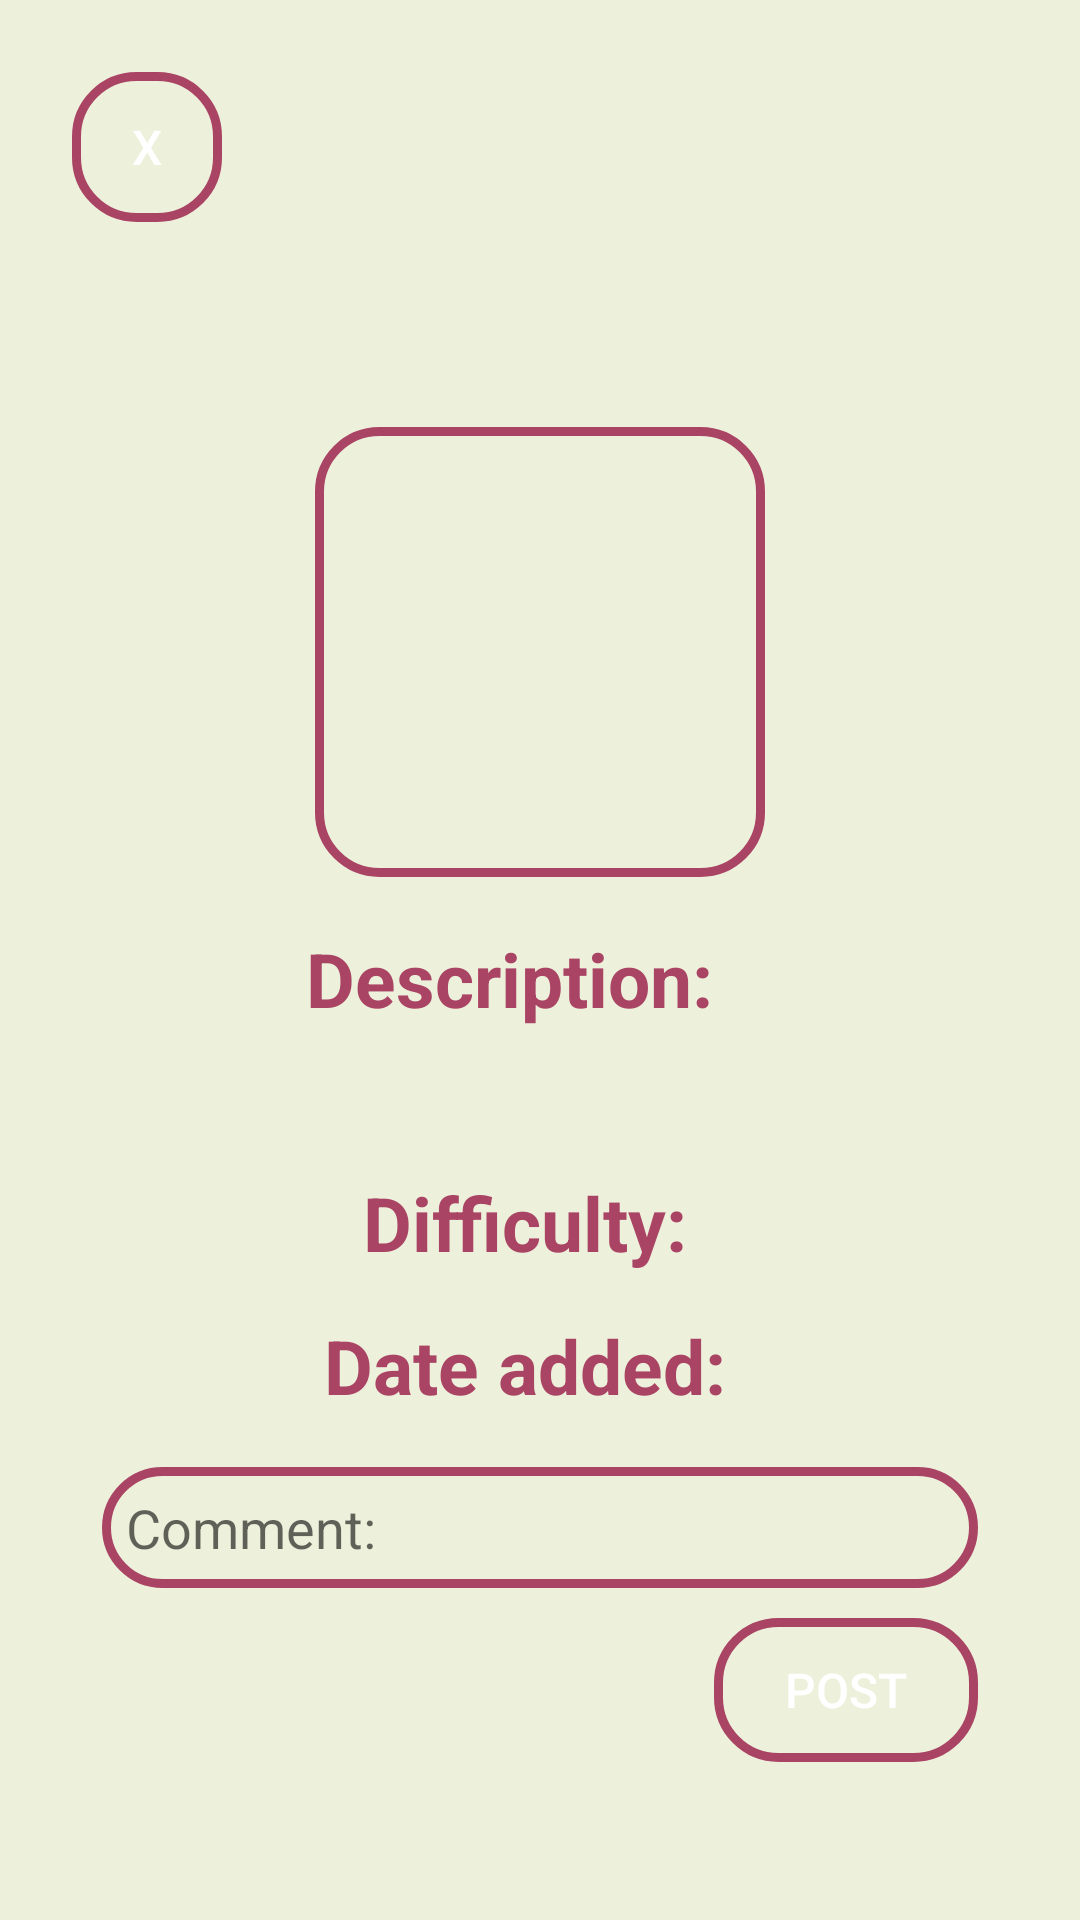

The Android layout XML behind this screen, and the referenced resources:
<!-- AndroidManifest.xml: application theme Theme.Detective -->
<!-- res/layout/fragment_show_clue.xml -->
<?xml version="1.0" encoding="utf-8"?>
<LinearLayout xmlns:android="http://schemas.android.com/apk/res/android"
    xmlns:app="http://schemas.android.com/apk/res-auto"
    xmlns:tools="http://schemas.android.com/tools"
    xmlns:card_view="http://schemas.android.com/apk/res-auto"
    android:layout_width="match_parent"
    android:layout_height="match_parent"
    android:orientation="vertical"
    android:gravity="center"
    android:background="@color/beige"
    tools:context=".ui.ShowClueFragment">
    <androidx.core.widget.NestedScrollView
        android:layout_width="match_parent"
        android:layout_height="match_parent">


        <LinearLayout
            android:layout_width="match_parent"
            android:layout_height="wrap_content"
            android:orientation="vertical"
            android:layout_gravity="center_horizontal"
            android:padding="24dp">

            <Button
                android:id="@+id/closeButton"
                android:layout_width="50dp"
                android:layout_height="50dp"
                android:layout_gravity="left"
                android:text="X"
                android:layout_marginBottom="10dp"
                android:layout_weight="1"
                android:stateListAnimator="@null"
                android:textColor="@android:color/white"
                android:background="@drawable/rounded_corner"
                android:textSize="16sp" />

            <TextView
                android:layout_width="match_parent"
                android:layout_height="wrap_content"
                android:id="@+id/typeText"
                android:textSize="36sp"
                android:textAlignment="center"
                android:textStyle="bold"
                android:textColor="@color/raspberry"/>

            <ImageView
                android:id="@+id/objectPhoto"
                android:layout_width="150dp"
                android:layout_height="150dp"
                android:scaleType="centerCrop"
                android:clickable="true"
                android:background="@drawable/rounded_corner"
                android:layout_gravity="center"
                android:layout_marginTop="10dp"
                android:layout_marginBottom="10dp"
                />

        <LinearLayout
            android:layout_width="match_parent"
            android:layout_height="wrap_content"
            android:orientation="vertical"
            android:gravity="center"
            android:padding="7dp">

            <TextView
                android:layout_width="wrap_content"
                android:layout_height="wrap_content"
                android:text="Description:"
                android:layout_marginRight="10dp"
                android:textSize="25sp"
                android:textStyle="bold"
                android:layout_gravity="center"
                android:textColor="@color/raspberry"/>

            <TextView
                android:layout_width="wrap_content"
                android:layout_height="wrap_content"
                android:id="@+id/descText"
                android:textSize="25sp"
                android:textStyle="bold"
                android:layout_gravity="center"
                android:textColor="@color/white"/>
        </LinearLayout>

        <LinearLayout
            android:layout_width="match_parent"
            android:layout_height="wrap_content"
            android:orientation="horizontal"
            android:gravity="center"
            android:padding="7dp">

            <TextView
                android:layout_width="wrap_content"
                android:layout_height="wrap_content"
                android:text="Difficulty:"
                android:layout_marginRight="10dp"
                android:textSize="25sp"
                android:textStyle="bold"
                android:layout_gravity="center"
                android:textColor="@color/raspberry"/>

            <TextView
                android:layout_width="wrap_content"
                android:layout_height="wrap_content"
                android:id="@+id/diffText"
                android:textSize="25sp"
                android:textStyle="bold"
                android:layout_gravity="center"
                android:textColor="@color/white"/>


        </LinearLayout>

            <LinearLayout
                android:layout_width="match_parent"
                android:layout_height="wrap_content"
                android:orientation="horizontal"
                android:gravity="center"
                android:padding="7dp">

                <TextView
                    android:layout_width="wrap_content"
                    android:layout_height="wrap_content"
                    android:text="Date added:"
                    android:layout_marginRight="10dp"
                    android:textSize="25sp"
                    android:textStyle="bold"
                    android:layout_gravity="center"
                    android:textColor="@color/raspberry"/>

                <TextView
                    android:layout_width="wrap_content"
                    android:layout_height="wrap_content"
                    android:id="@+id/dateText"
                    android:textSize="25sp"
                    android:textStyle="bold"
                    android:layout_gravity="center"
                    android:textColor="@color/white"/>


            </LinearLayout>

            <LinearLayout
                android:layout_width="match_parent"
                android:layout_height="wrap_content"
                android:orientation="vertical"
                android:gravity="center"
                android:padding="10dp">

                <EditText
                    android:layout_width="match_parent"
                    android:layout_height="wrap_content"
                    android:id="@+id/commentBox"
                    android:background="@drawable/rounded_corner"
                    android:hint="Comment:"
                    android:padding="8dp"
                    android:textColor="@color/black"
                    android:textColorHighlight="@color/cardview_dark_background"
                    android:layout_marginBottom="10dp"/>

                <Button
                    android:id="@+id/addButton"
                    android:layout_width="wrap_content"
                    android:layout_height="wrap_content"
                    android:layout_gravity="right"
                    android:text="Post"
                    android:layout_weight="1"
                    android:stateListAnimator="@null"
                    android:textColor="@android:color/white"
                    android:background="@drawable/rounded_corner"
                    android:textSize="16sp" />

            </LinearLayout>


        <LinearLayout
            android:layout_width="match_parent"
            android:layout_height="wrap_content"
            android:orientation="vertical"
            android:gravity="center"
            android:padding="10dp">



            <androidx.recyclerview.widget.RecyclerView
                android:id="@+id/recyclerView"
                android:layout_width="match_parent"
                android:layout_height="match_parent" />
        </LinearLayout>

        </LinearLayout>



    </androidx.core.widget.NestedScrollView>
</LinearLayout>
<!-- resources referenced by this layout -->
<resources>
  <color name="beige">#edf0da</color>
  <color name="black">#FF000000</color>
  <color name="raspberry">#aa4465</color>
  <color name="white">#FFFFFFFF</color>
  <!-- drawable rounded_corner (drawable) -->
  <?xml version="1.0" encoding="utf-8"?>
  <shape xmlns:android="http://schemas.android.com/apk/res/android"
      android:shape="rectangle">
      <stroke
          android:width="3dp"
          android:color="@color/raspberry"/>
      <corners
          android:radius="20dp"/>
  </shape>
  <style name="Theme.Detective" parent="Theme.MaterialComponents.DayNight.DarkActionBar">
          
          <item name="colorPrimary">@color/raspberry</item>
          <item name="colorPrimaryVariant">@color/raspberry</item>
          <item name="colorOnPrimary">@color/white</item>
          
          <item name="colorSecondary">@color/teal_200</item>
          <item name="colorSecondaryVariant">@color/teal_700</item>
          <item name="colorOnSecondary">@color/black</item>
          
          <item name="android:statusBarColor">@color/khaki</item>
  
          
          <item name="windowActionBar">false</item>
          <item name="windowNoTitle">true</item>
      </style>
  <color name="teal_200">#FF03DAC5</color>
  <color name="teal_700">#FF018786</color>
  <color name="khaki">#a89b8c</color>
</resources>
